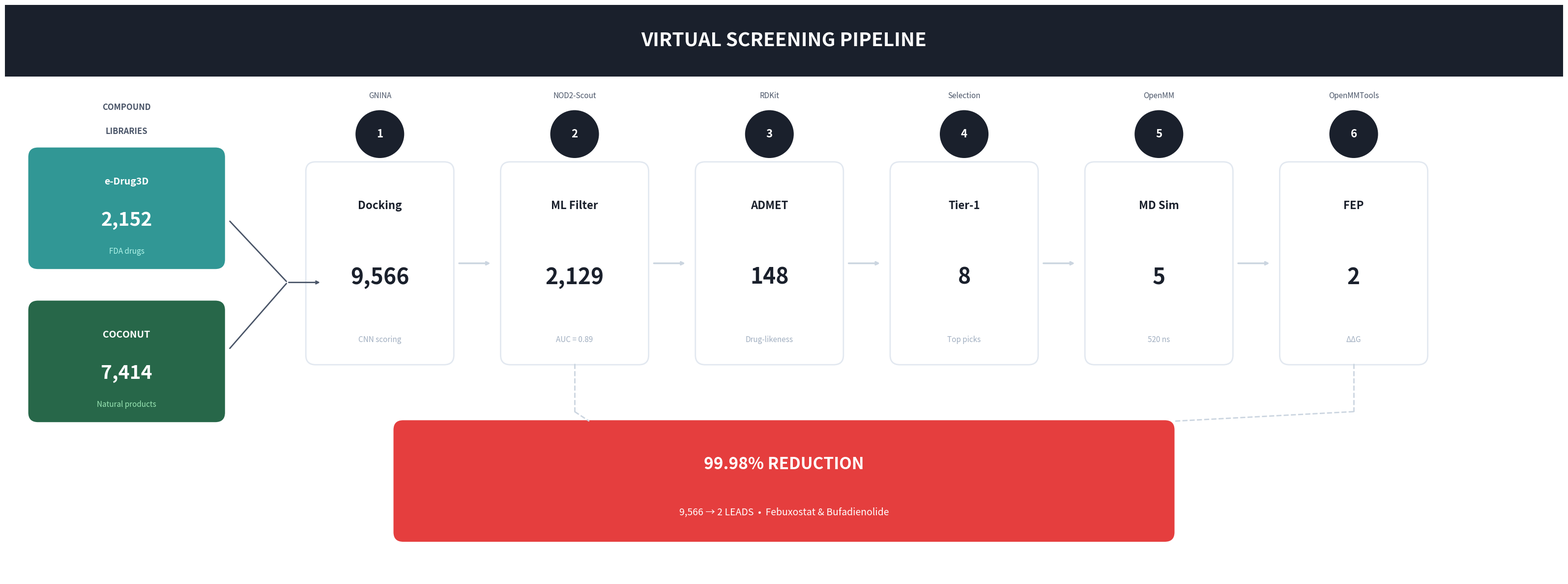

Write Python code to recreate this figure.
"""
ISEF 2026 - NOD2 Screening Pipeline Image
Matching the headturner style but with CORRECT tools
High resolution for 48" wide poster
"""

import matplotlib.pyplot as plt
import matplotlib.patches as mpatches
from matplotlib.patches import FancyBboxPatch, Rectangle, Circle
import numpy as np

# High DPI for print quality - matching headturner dimensions
fig, ax = plt.subplots(figsize=(32, 12), dpi=300)
ax.set_xlim(0, 32)
ax.set_ylim(0, 12)
ax.axis('off')
fig.patch.set_facecolor('white')

# Colors matching headturner
DARK_NAVY = '#1a202c'
TEAL = '#319795'
GREEN = '#276749'
CORAL = '#e53e3e'
GRAY_DARK = '#4a5568'
GRAY_LIGHT = '#a0aec0'
WHITE = '#ffffff'
BG_LIGHT = '#f7fafc'

# ============================================
# HEADER BAR
# ============================================
header = Rectangle((0, 10.5), 32, 1.5, facecolor=DARK_NAVY, edgecolor='none')
ax.add_patch(header)
ax.text(16, 11.25, 'VIRTUAL SCREENING PIPELINE', fontsize=28, fontweight='bold',
        color=WHITE, ha='center', va='center')

# ============================================
# COMPOUND LIBRARIES (Left side)
# ============================================
ax.text(2.5, 9.8, 'COMPOUND', fontsize=12, color=GRAY_DARK, ha='center', fontweight='bold')
ax.text(2.5, 9.3, 'LIBRARIES', fontsize=12, color=GRAY_DARK, ha='center', fontweight='bold')

# e-Drug3D box
edrug_box = FancyBboxPatch((0.5, 6.5), 4, 2.5,
                            boxstyle="round,pad=0.02,rounding_size=0.2",
                            facecolor=TEAL, edgecolor='none')
ax.add_patch(edrug_box)
ax.text(2.5, 8.3, 'e-Drug3D', fontsize=14, fontweight='bold',
        color=WHITE, ha='center', va='center')
ax.text(2.5, 7.5, '2,152', fontsize=28, fontweight='bold',
        color=WHITE, ha='center', va='center')
ax.text(2.5, 6.85, 'FDA drugs', fontsize=11, color='#b2f5ea',
        ha='center', va='center')

# COCONUT box
coconut_box = FancyBboxPatch((0.5, 3.3), 4, 2.5,
                              boxstyle="round,pad=0.02,rounding_size=0.2",
                              facecolor=GREEN, edgecolor='none')
ax.add_patch(coconut_box)
ax.text(2.5, 5.1, 'COCONUT', fontsize=14, fontweight='bold',
        color=WHITE, ha='center', va='center')
ax.text(2.5, 4.3, '7,414', fontsize=28, fontweight='bold',
        color=WHITE, ha='center', va='center')
ax.text(2.5, 3.65, 'Natural products', fontsize=11, color='#9ae6b4',
        ha='center', va='center')

# Arrows from libraries to first step
ax.annotate('', xy=(5.8, 6.2), xytext=(4.6, 7.5),
            arrowprops=dict(arrowstyle='-', color=GRAY_DARK, lw=2))
ax.annotate('', xy=(5.8, 6.2), xytext=(4.6, 4.8),
            arrowprops=dict(arrowstyle='-', color=GRAY_DARK, lw=2))
ax.annotate('', xy=(6.5, 6.2), xytext=(5.8, 6.2),
            arrowprops=dict(arrowstyle='->', color=GRAY_DARK, lw=2))

# ============================================
# PIPELINE STEPS - CORRECTED TOOLS
# ============================================
steps = [
    {'num': '1', 'tool': 'GNINA', 'name': 'Docking', 'n': '9,566', 'detail': 'CNN scoring', 'x': 6.2},
    {'num': '2', 'tool': 'NOD2-Scout', 'name': 'ML Filter', 'n': '2,129', 'detail': 'AUC = 0.89', 'x': 10.2},
    {'num': '3', 'tool': 'RDKit', 'name': 'ADMET', 'n': '148', 'detail': 'Drug-likeness', 'x': 14.2},
    {'num': '4', 'tool': 'Selection', 'name': 'Tier-1', 'n': '8', 'detail': 'Top picks', 'x': 18.2},
    {'num': '5', 'tool': 'OpenMM', 'name': 'MD Sim', 'n': '5', 'detail': '520 ns', 'x': 22.2},
    {'num': '6', 'tool': 'OpenMMTools', 'name': 'FEP', 'n': '2', 'detail': 'ΔΔG', 'x': 26.2},
]

for i, step in enumerate(steps):
    x = step['x']

    # Number circle (dark)
    circle = Circle((x + 1.5, 9.3), 0.5, facecolor=DARK_NAVY, edgecolor='none', zorder=10)
    ax.add_patch(circle)
    ax.text(x + 1.5, 9.3, step['num'], fontsize=16, fontweight='bold',
            color=WHITE, ha='center', va='center', zorder=11)

    # Tool name above circle
    ax.text(x + 1.5, 10.1, step['tool'], fontsize=11, color=GRAY_DARK,
            ha='center', va='center', style='italic')

    # Main white box
    box = FancyBboxPatch((x, 4.5), 3, 4.2,
                         boxstyle="round,pad=0.02,rounding_size=0.2",
                         facecolor=WHITE, edgecolor='#e2e8f0', linewidth=2)
    ax.add_patch(box)

    # Step name
    ax.text(x + 1.5, 7.8, step['name'], fontsize=16, fontweight='bold',
            color=DARK_NAVY, ha='center', va='center')

    # N value (big)
    ax.text(x + 1.5, 6.3, step['n'], fontsize=32, fontweight='bold',
            color=DARK_NAVY, ha='center', va='center')

    # Detail text
    ax.text(x + 1.5, 5.0, step['detail'], fontsize=11, color=GRAY_LIGHT,
            ha='center', va='center')

    # Arrow to next step
    if i < len(steps) - 1:
        ax.annotate('', xy=(x + 3.8, 6.6), xytext=(x + 3.1, 6.6),
                    arrowprops=dict(arrowstyle='->', color='#cbd5e0', lw=2.5))

# ============================================
# 99.98% REDUCTION BOX (Bottom)
# ============================================
reduction_box = FancyBboxPatch((8, 0.8), 16, 2.5,
                               boxstyle="round,pad=0.02,rounding_size=0.2",
                               facecolor=CORAL, edgecolor='none')
ax.add_patch(reduction_box)

ax.text(16, 2.4, '99.98% REDUCTION', fontsize=24, fontweight='bold',
        color=WHITE, ha='center', va='center')
ax.text(16, 1.4, '9,566 → 2 LEADS  •  Febuxostat & Bufadienolide',
        fontsize=14, color=WHITE, ha='center', va='center')

# Arrows pointing down to reduction box from ML and FEP
ax.plot([11.7, 11.7], [4.5, 3.5], color='#cbd5e0', lw=2, linestyle='--')
ax.plot([11.7, 12], [3.5, 3.3], color='#cbd5e0', lw=2, linestyle='--')

ax.plot([27.7, 27.7], [4.5, 3.5], color='#cbd5e0', lw=2, linestyle='--')
ax.plot([27.7, 24], [3.5, 3.3], color='#cbd5e0', lw=2, linestyle='--')

plt.tight_layout()

# Save to Downloads and project folder
plt.savefig(r'C:\Users\vasud\Downloads\pipeline_FIXED_v2.png',
            dpi=300, bbox_inches='tight', facecolor='white',
            edgecolor='none', pad_inches=0.2)
plt.savefig(r'C:\Users\vasud\nod2-screening-data\isef_figures\v5_winner\ppt_photos\pipeline_FIXED_v2.png',
            dpi=300, bbox_inches='tight', facecolor='white',
            edgecolor='none', pad_inches=0.2)

print("=" * 50)
print("SAVED: pipeline_FIXED_v2.png")
print("Location: Downloads folder")
print("Resolution: ~9600 x 3600 pixels (32in x 12in @ 300 DPI)")
print("=" * 50)
print("\nCORRECTED TOOLS:")
print("  Step 3: RDKit (was 'Filter')")
print("  Step 5: OpenMM (was 'GROMACS')")
print("  Step 6: OpenMMTools (was 'pmx')")
